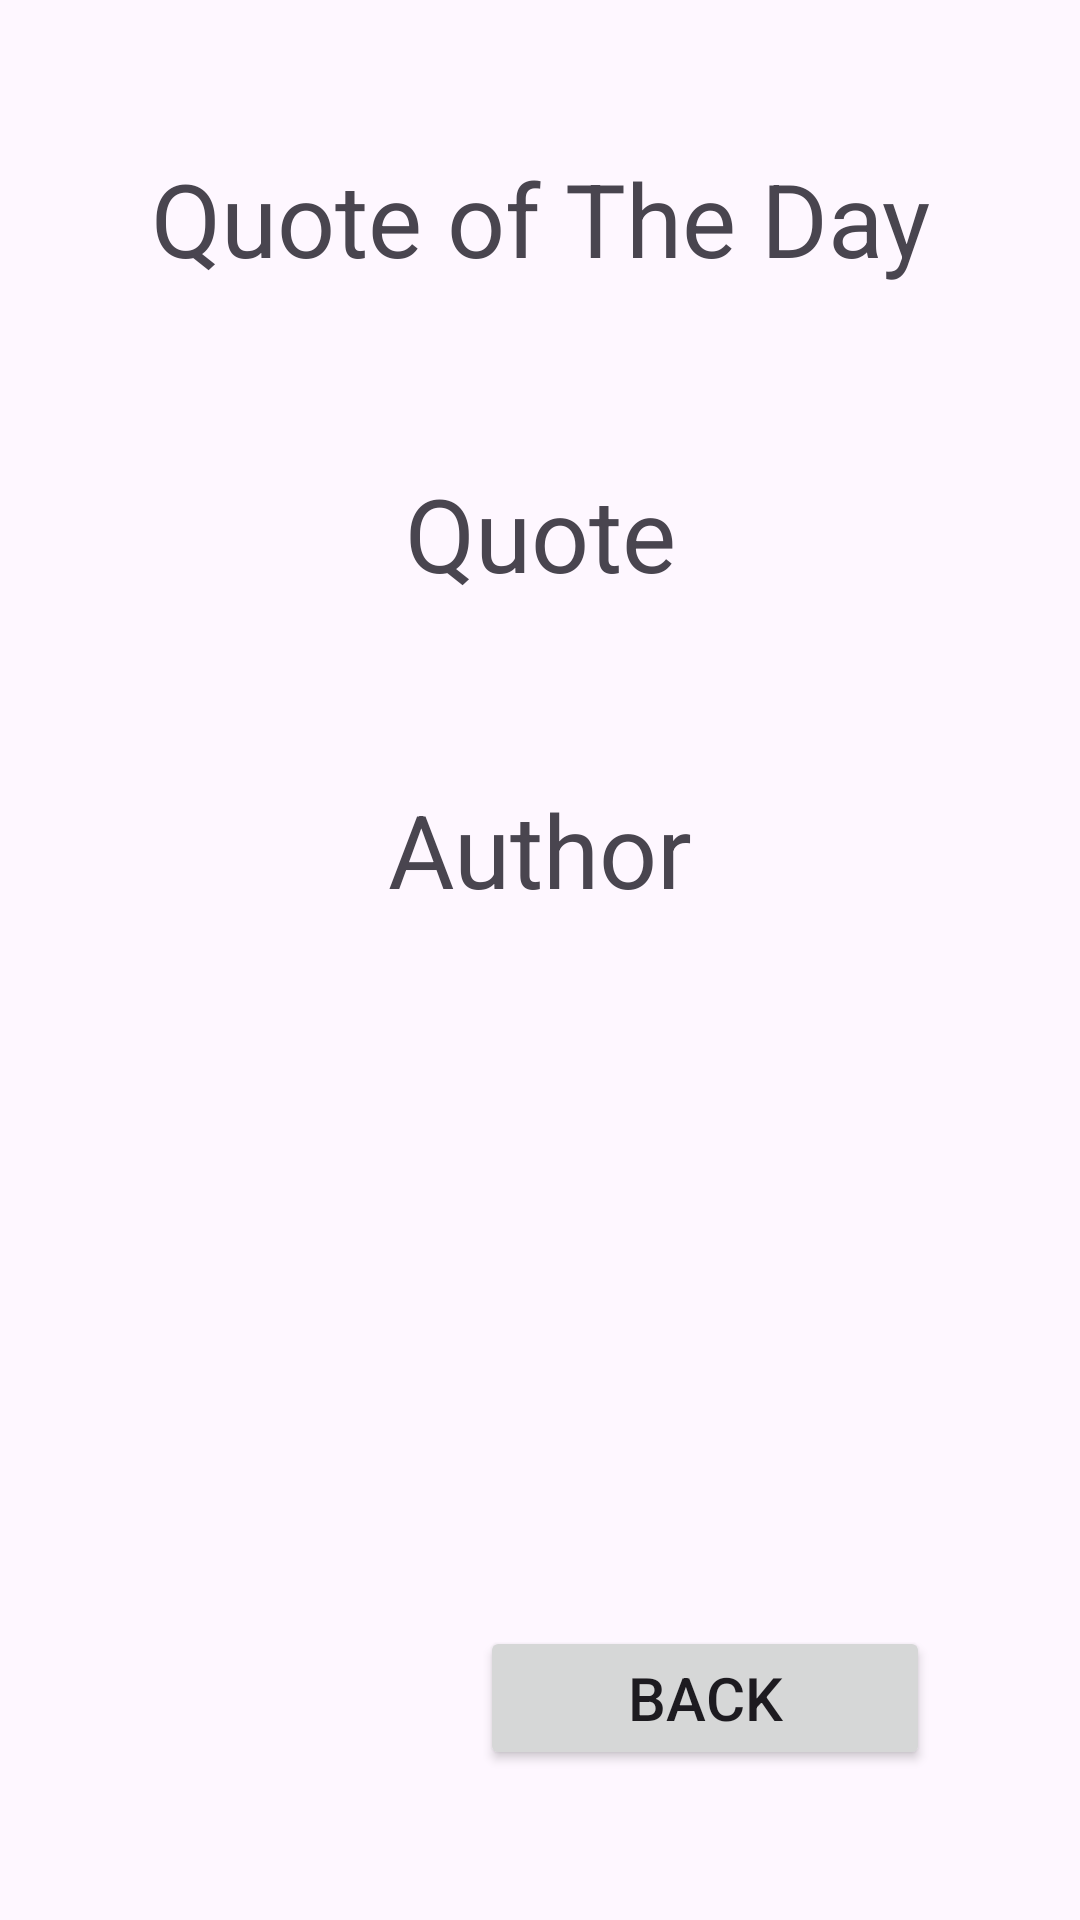

Here is an Android app screen rendered from its layout file. Give the layout XML and the strings, colors and styles it references.
<!-- AndroidManifest.xml: application theme Theme.TugasM4_6958 -->
<!-- res/layout/activity_quote.xml -->
<?xml version="1.0" encoding="utf-8"?>
<androidx.constraintlayout.widget.ConstraintLayout xmlns:android="http://schemas.android.com/apk/res/android"
    xmlns:app="http://schemas.android.com/apk/res-auto"
    xmlns:tools="http://schemas.android.com/tools"
    android:id="@+id/main"
    android:layout_width="match_parent"
    android:layout_height="match_parent"
    tools:context=".QuoteActivity">

    <LinearLayout
        android:layout_width="match_parent"
        android:layout_height="match_parent"
        android:orientation="vertical"
        android:padding="50dp">

        <TextView
            android:id="@+id/tvQuoteTitle"
            android:layout_width="match_parent"
            android:layout_height="wrap_content"
            android:gravity="center"
            android:text="Quote of The Day"
            android:textSize="34sp" />

        <LinearLayout
            android:layout_width="match_parent"
            android:layout_height="match_parent"
            android:layout_weight="1"
            android:gravity="center"
            android:orientation="horizontal">

            <TextView
                android:id="@+id/tvQuoteText"
                android:layout_width="match_parent"
                android:layout_height="wrap_content"
                android:layout_weight="1"
                android:gravity="center"
                android:text="Quote"
                android:textSize="34sp" />
        </LinearLayout>

        <LinearLayout
            android:layout_width="match_parent"
            android:layout_height="match_parent"
            android:layout_weight="1"
            android:gravity="top"
            android:orientation="horizontal">

            <TextView
                android:id="@+id/tvQuoteAuthor"
                android:layout_width="match_parent"
                android:layout_height="wrap_content"
                android:layout_weight="1"
                android:gravity="center"
                android:text="Author"
                android:textSize="34sp" />
        </LinearLayout>

        <LinearLayout
            android:layout_width="match_parent"
            android:layout_height="match_parent"
            android:layout_weight="1"
            android:gravity="bottom|end"
            android:orientation="horizontal">

            <Button
                android:id="@+id/btnQuoteBack"
                android:layout_width="150dp"
                android:layout_height="wrap_content"
                android:text="Back"
                android:textSize="20sp" />
        </LinearLayout>
    </LinearLayout>
</androidx.constraintlayout.widget.ConstraintLayout>
<!-- resources referenced by this layout -->
<resources>
  <style name="Theme.TugasM4_6958" parent="Base.Theme.TugasM4_6958" />
  <style name="Base.Theme.TugasM4_6958" parent="Theme.Material3.DayNight.NoActionBar">
          
          
      </style>
</resources>
